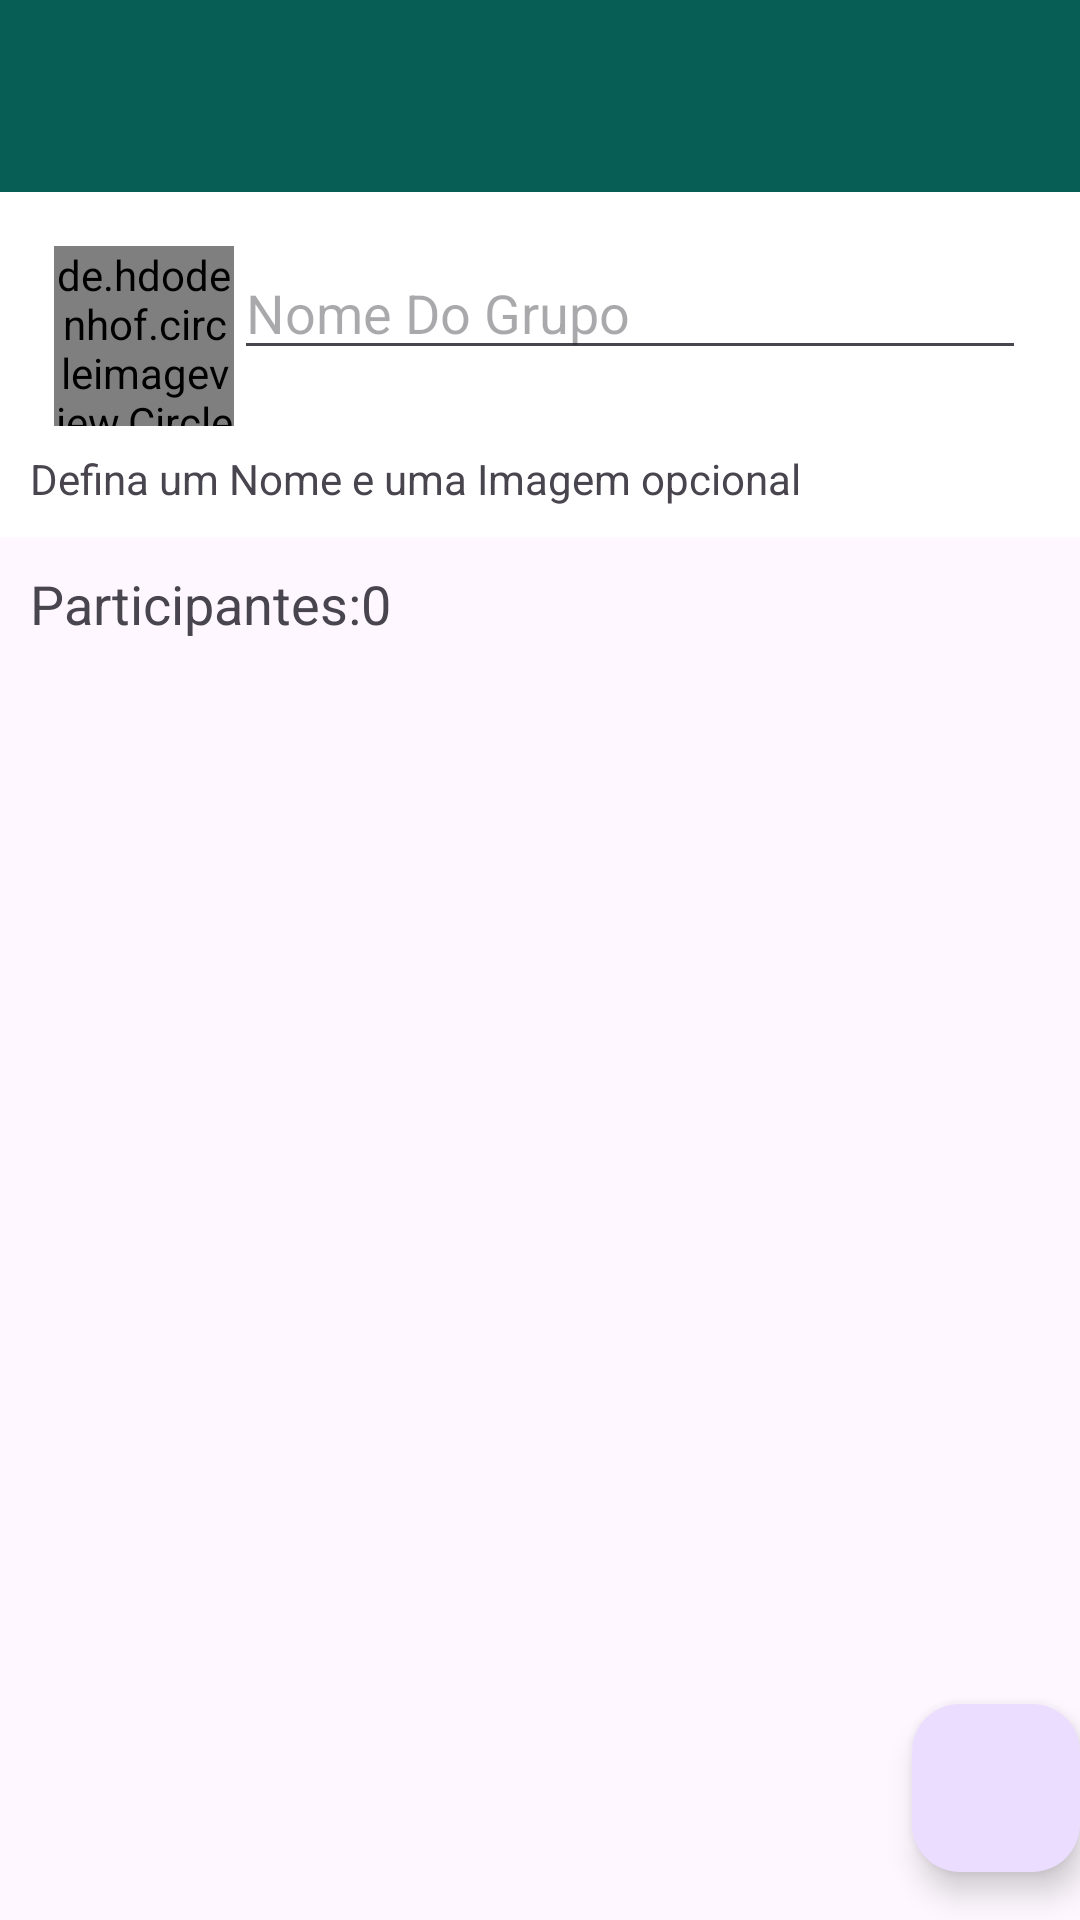

Layout XML and referenced resources for this Android screen:
<!-- AndroidManifest.xml: activity theme Theme.WhatsApp -->
<!-- res/layout/activity_cadastro_grupo.xml -->
<?xml version="1.0" encoding="utf-8"?>
<LinearLayout xmlns:android="http://schemas.android.com/apk/res/android"
    xmlns:app="http://schemas.android.com/apk/res-auto"
    xmlns:tools="http://schemas.android.com/tools"
    android:layout_width="match_parent"
    android:layout_height="match_parent"
    android:orientation="vertical">

    <include layout="@layout/toolbar" />

    <androidx.coordinatorlayout.widget.CoordinatorLayout

        android:layout_width="match_parent"
        android:layout_height="match_parent"
        android:fitsSystemWindows="true"
        tools:context=".activity.CadastroGrupoActivity">


        <include layout="@layout/content_cadastro_grupo" />

        <com.google.android.material.floatingactionbutton.FloatingActionButton
            android:id="@+id/fabSalvarGrupo"
            android:layout_width="wrap_content"
            android:layout_height="wrap_content"
            android:layout_gravity="bottom|end"
            android:layout_marginEnd="@dimen/fab_margin"
            android:layout_marginBottom="16dp"
            app:fabSize="normal"
            app:srcCompat="@drawable/baseline_check_24"
            android:contentDescription="TODO2" />

    </androidx.coordinatorlayout.widget.CoordinatorLayout>

</LinearLayout>
<!-- res/layout/toolbar.xml (included above) -->
<?xml version="1.0" encoding="utf-8"?>
<FrameLayout xmlns:android="http://schemas.android.com/apk/res/android"
    android:layout_width="match_parent"
    android:layout_height="wrap_content">


    <androidx.appcompat.widget.Toolbar
        android:id="@+id/toolbar"
        android:layout_width="match_parent"
        android:layout_height="?attr/actionBarSize"
        android:background="@color/colorPrimary"
        android:minHeight="?attr/actionBarSize"
        android:theme="@style/Toolbar"

        />

</FrameLayout>
<!-- res/layout/content_cadastro_grupo.xml (included above) -->
<?xml version="1.0" encoding="utf-8"?>
<LinearLayout xmlns:android="http://schemas.android.com/apk/res/android"
    xmlns:app="http://schemas.android.com/apk/res-auto"
    xmlns:tools="http://schemas.android.com/tools"
    android:layout_width="match_parent"
    android:layout_height="match_parent"
    android:layout_gravity="center"
    android:orientation="vertical"
    app:layout_behavior="@string/appbar_scrolling_view_behavior" >

    <LinearLayout
        android:layout_width="match_parent"
        android:layout_height="wrap_content"
        android:background="#FFFFFF"
        android:orientation="vertical"
        android:padding="10dp">


        <LinearLayout
            android:layout_width="match_parent"
            android:layout_height="wrap_content"
            android:orientation="horizontal"
            android:padding="8dp">

            <de.hdodenhof.circleimageview.CircleImageView
                android:id="@+id/imageGrupo"
                android:layout_width="60dp"
                android:layout_height="60dp"
                android:src="@drawable/padrao" />

            <EditText
                android:id="@+id/editNomeGrupo"
                android:layout_width="wrap_content"
                android:layout_height="wrap_content"
                android:layout_weight="1"
                android:ems="10"
                android:hint="Nome Do Grupo"
                android:inputType="text" />

        </LinearLayout>

        <TextView
            android:id="@+id/textView3"
            android:layout_width="match_parent"
            android:layout_height="wrap_content"
            android:text="Defina um Nome e uma Imagem opcional" />
    </LinearLayout>

    <LinearLayout
        android:layout_width="match_parent"
        android:layout_height="match_parent"
        android:orientation="vertical"
        android:padding="10dp">

        <TextView
            android:id="@+id/textTotalParticipantes"
            android:layout_width="match_parent"
            android:layout_height="wrap_content"
            android:text="Participantes:0"
            android:textSize="18sp" />

        <androidx.recyclerview.widget.RecyclerView
            android:id="@+id/recyclerMembrosGrupo"
            android:layout_width="match_parent"
            android:layout_height="match_parent" />
    </LinearLayout>
</LinearLayout>
<!-- resources referenced by this layout -->
<resources>
  <color name="colorPrimary">#075e54</color>
  <style name="Toolbar" parent="Theme.AppCompat.NoActionBar" />
  <style name="Theme.WhatsApp" parent="Base.Theme.WhatsApp" />
  <style name="Base.Theme.WhatsApp" parent="Theme.Material3.DayNight.NoActionBar">
          
          
      </style>
</resources>
